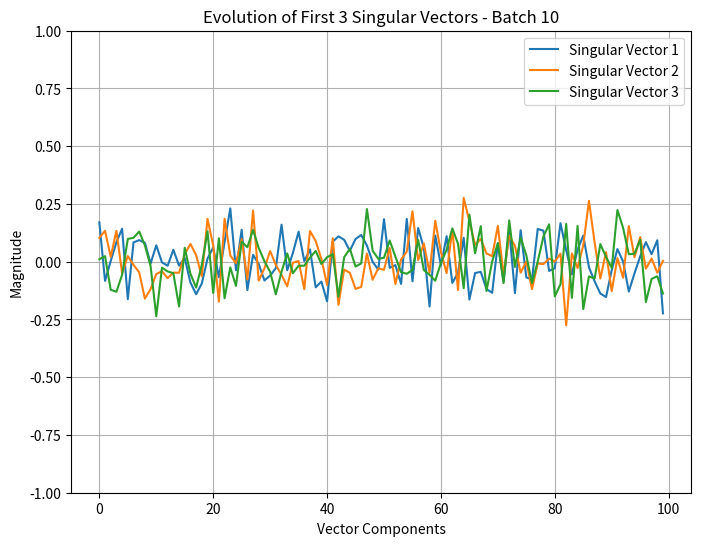

Write Python code to recreate this figure.
import numpy as np
import matplotlib.pyplot as plt
from matplotlib.animation import FuncAnimation, PillowWriter

def streaming_svd(A_list, num_singular_values, forget_factor):

    U_list = []  # To store the left singular vectors after each batch
    D_list = []  # To store the singular values after each batch

    # initial data matrix
    A0 = A_list[0]  

    # QR decomposition
    Q, R = np.linalg.qr(A0)

    # SVD of R
    U0, D0, Vt0 = np.linalg.svd(R, full_matrices=False)

    # truncated left singular vectors
    U0 = Q @ U0 

    U_list.append(U0[:, :num_singular_values])
    D_list.append(D0[:num_singular_values])
    
    # Iterate over remaining batches
    for i in range(1, len(A_list)):

        Ai = A_list[i]  # New data batch
        
        # compute QR decomposition after concatenation of new data
        Ai_tilde = np.hstack((forget_factor * U_list[-1] @ np.diag(D_list[-1]), Ai))
        Q, R = np.linalg.qr(Ai_tilde)
        
        # compute SVD of R
        Ui_hat, Di_hat, Vt_hat = np.linalg.svd(R, full_matrices=False)
        
        # preserve the first K columns of Ui_hat
        Ui_tilde = Ui_hat[:, :num_singular_values]
        
        # obtain the updated left singular vectors
        Ui = Q @ Ui_tilde
        Di = Di_hat[:num_singular_values]
        
        # truncate to retain the top K values
        U_list.append(Ui)
        D_list.append(Di)
    
    return U_list, D_list

def plot_svd(batch_size, num_batches, M, num_singular_values, forget_factor):

    # Generate synthetic data
    A_list = [np.random.randn(M, batch_size) for _ in range(num_batches)]

    # Perform streaming SVD
    U_list, _ = streaming_svd(A_list, num_singular_values, forget_factor)

    # Create animation
    fig = plt.figure(figsize=(8, 6))

    # Animation function
    def animate(i):
        plot_vectors(U_list, i)

    # Create the animation object
    ani = FuncAnimation(fig, animate, frames=len(A_list), repeat=False)

    # Save the animation as a GIF or MP4
    # To save as MP4, you can uncomment the MP4 writer
    ani.save('singular_vectors_evolution.gif', writer=PillowWriter(fps=2))

    # Alternatively, to save as MP4 (requires ffmpeg or other video writers)
    # ani.save('singular_vectors_evolution.mp4', writer='ffmpeg', fps=2)

    plt.show()

def plot_vectors(U_list, batch_num):
    plt.clf()
    U = U_list[batch_num]
    
    for i in range(3):  # Only plotting the first 3 singular vectors
        plt.plot(U[:, i], label=f'Singular Vector {i+1}')
    
    plt.title(f'Evolution of First 3 Singular Vectors - Batch {batch_num + 1}')
    plt.xlabel('Vector Components')
    plt.ylabel('Magnitude')
    plt.legend()
    plt.ylim([-1, 1])
    plt.grid(True)

# Parameters
batch_size = 50 
num_batches = 10 
M = 100 
num_singular_values = 3
forget_factor = 1.0 

# Plot the evolution of singular vectors
plot_svd(batch_size, num_batches, M, num_singular_values, forget_factor)

